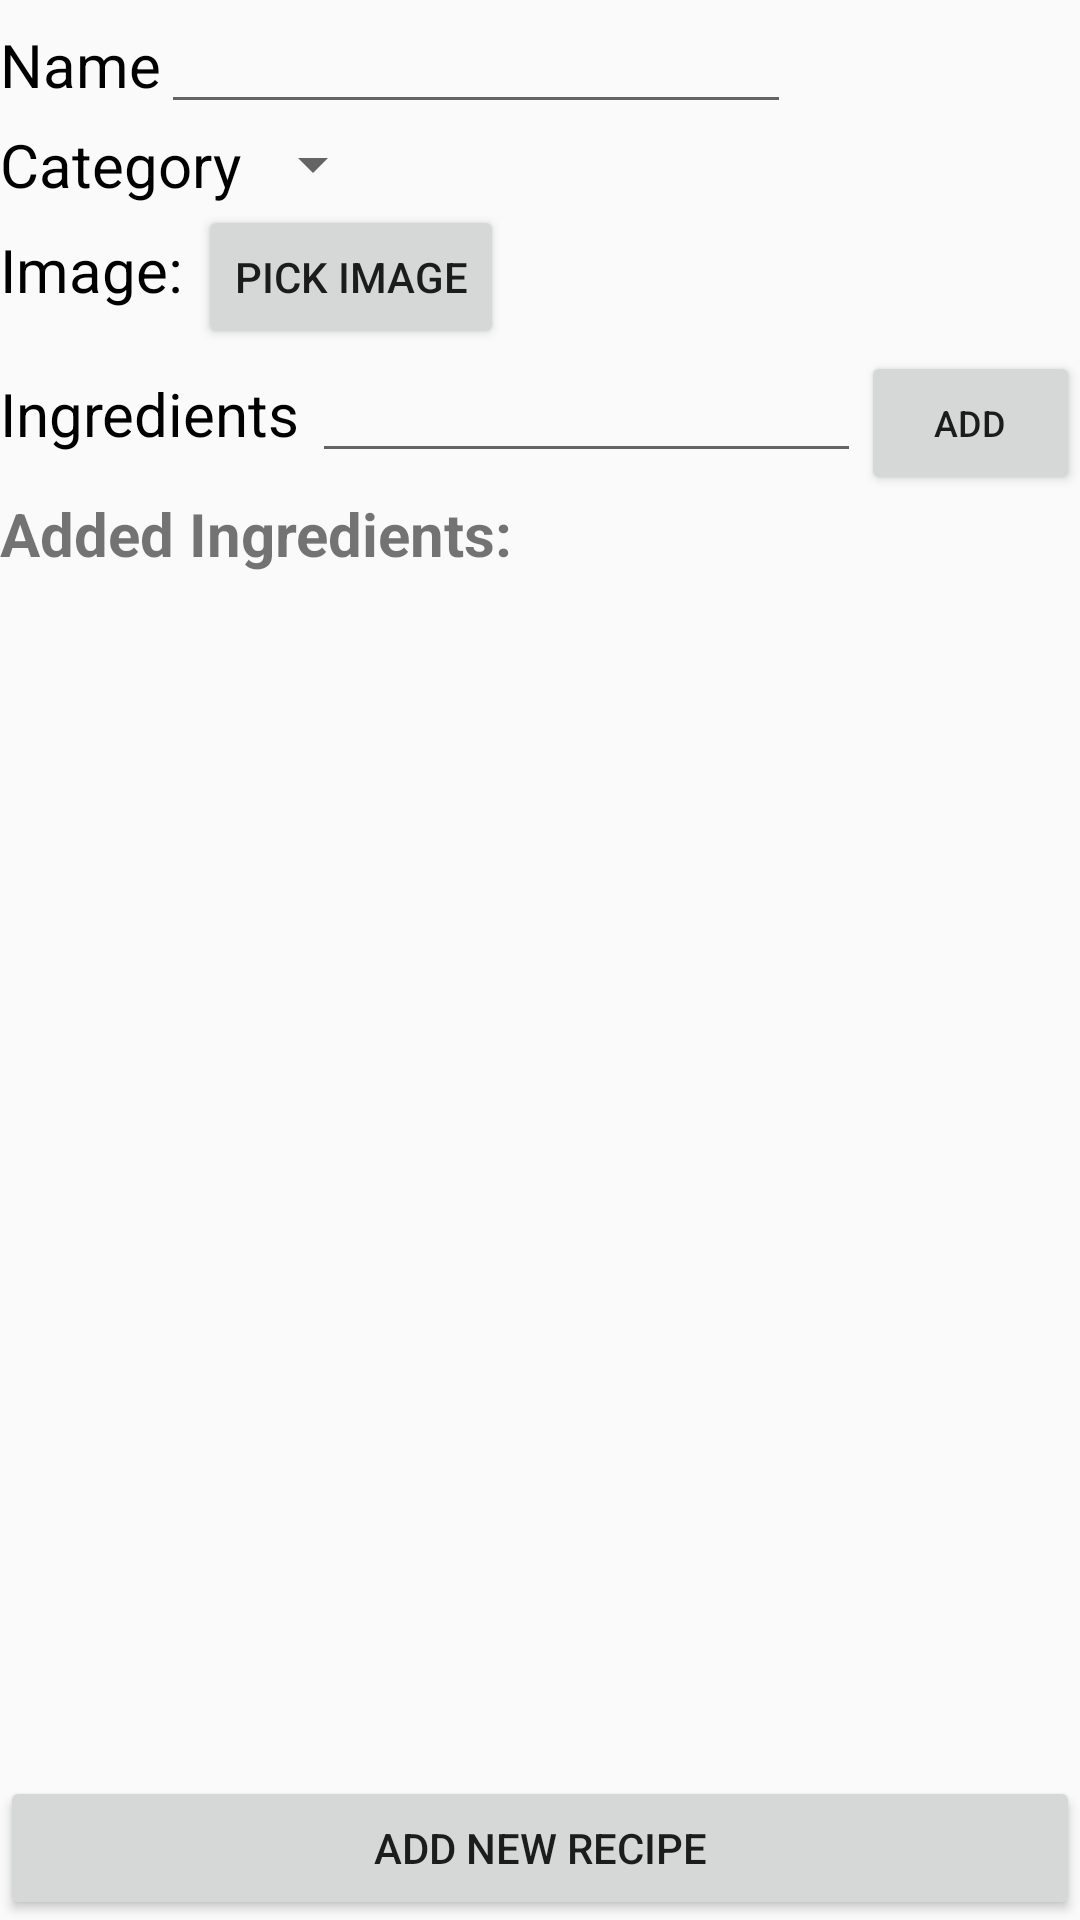

Here is an Android app screen rendered from its layout file. Give the layout XML and the strings, colors and styles it references.
<!-- AndroidManifest.xml: application theme Theme.Design.Light.NoActionBar -->
<!-- res/layout/fragment_add_recipe.xml -->
<?xml version="1.0" encoding="utf-8"?>
<LinearLayout xmlns:android="http://schemas.android.com/apk/res/android"
    xmlns:tools="http://schemas.android.com/tools"
    android:layout_width="match_parent"
    android:layout_height="match_parent"
    android:orientation="vertical"
    android:layout_margin="20dp"
    tools:context=".AddRecipe" >

    <LinearLayout
        android:layout_width="wrap_content"
        android:layout_height="wrap_content"
        android:orientation="horizontal">

        <TextView
            android:id="@+id/textView2"
            android:layout_width="wrap_content"
            android:layout_height="wrap_content"
            android:layout_weight="1"
            android:textSize="20dp"
            android:textColor="@color/black"
            android:text="Name" />

        <EditText
            android:id="@+id/recipeNameInput"
            android:layout_width="wrap_content"
            android:layout_height="wrap_content"
            android:layout_weight="5"
            android:ems="10"
            android:inputType="textPersonName"
            android:text=" " />


    </LinearLayout>

    <LinearLayout
        android:layout_width="wrap_content"
        android:layout_height="wrap_content"
        android:orientation="horizontal">

        <TextView
            android:id="@+id/textView3"
            android:layout_width="wrap_content"
            android:layout_height="wrap_content"
            android:textSize="20dp"
            android:textColor="@color/black"
            android:layout_weight="1"
            android:text="Category" />

        <Spinner
            android:id="@+id/spinner"
            android:layout_width="wrap_content"
            android:layout_height="match_parent" />
    </LinearLayout>

    <LinearLayout
        android:layout_width="wrap_content"
        android:layout_height="wrap_content"
        android:orientation="horizontal">

        <TextView
            android:id="@+id/textView4"
            android:layout_width="wrap_content"
            android:layout_height="wrap_content"
            android:textSize="20dp"
            android:textColor="@color/black"
            android:layout_weight="1"
            android:text="Image: " />

        <Button
            android:id="@+id/pickImageFromGallery"
            android:layout_width="wrap_content"
            android:layout_height="wrap_content"
            android:layout_weight="1"
            android:text="pick image" />

        







    </LinearLayout>

    <LinearLayout
        android:layout_width="wrap_content"
        android:layout_height="wrap_content"
        android:orientation="horizontal">

        <TextView
            android:id="@+id/textView"
            android:layout_width="wrap_content"
            android:layout_height="wrap_content"
            android:layout_weight="1"
            android:textSize="20dp"
            android:textColor="@color/black"
            android:text="Ingredients " />

        <EditText
            android:id="@+id/ingName"
            android:layout_width="wrap_content"
            android:layout_height="wrap_content"
            android:layout_weight="22"
            android:ems="10"
            android:inputType="textPersonName"
            android:text="" />

        <Button
            android:id="@+id/addIng"
            android:layout_width="wrap_content"
            android:layout_height="wrap_content"
            android:layout_weight="12"
            android:textSize="12dp"
            android:text="add" />
    </LinearLayout>

    <LinearLayout
        android:layout_width="wrap_content"
        android:layout_height="wrap_content"
        android:orientation="vertical">
        <TextView
            android:id="@+id/textView6"
            android:layout_width="match_parent"
            android:layout_height="wrap_content"
            android:textStyle="bold"
            android:textSize="20dp"
            android:text="Added Ingredients:" />
        <TextView
            android:id="@+id/listOfIngredients"
            android:layout_width="match_parent"
            android:layout_height="wrap_content"
            android:text=""
            android:textColor="@color/black" />
    </LinearLayout>

    <LinearLayout
        android:layout_width="match_parent"
        android:layout_height="match_parent"
        android:gravity="bottom"
        android:orientation="horizontal">

        <Button
            android:id="@+id/createRecipeButton"
            android:layout_width="wrap_content"
            android:padding="10dp"
            android:layout_height="wrap_content"
            android:layout_weight="1"
            android:text="Add new recipe" />
    </LinearLayout>
</LinearLayout>
<!-- resources referenced by this layout -->
<resources>

  <!-- not gathered from this repository: default colours our renderer supplied (Android Studio template values) -->
  <color name="black">#FF000000</color>
</resources>
